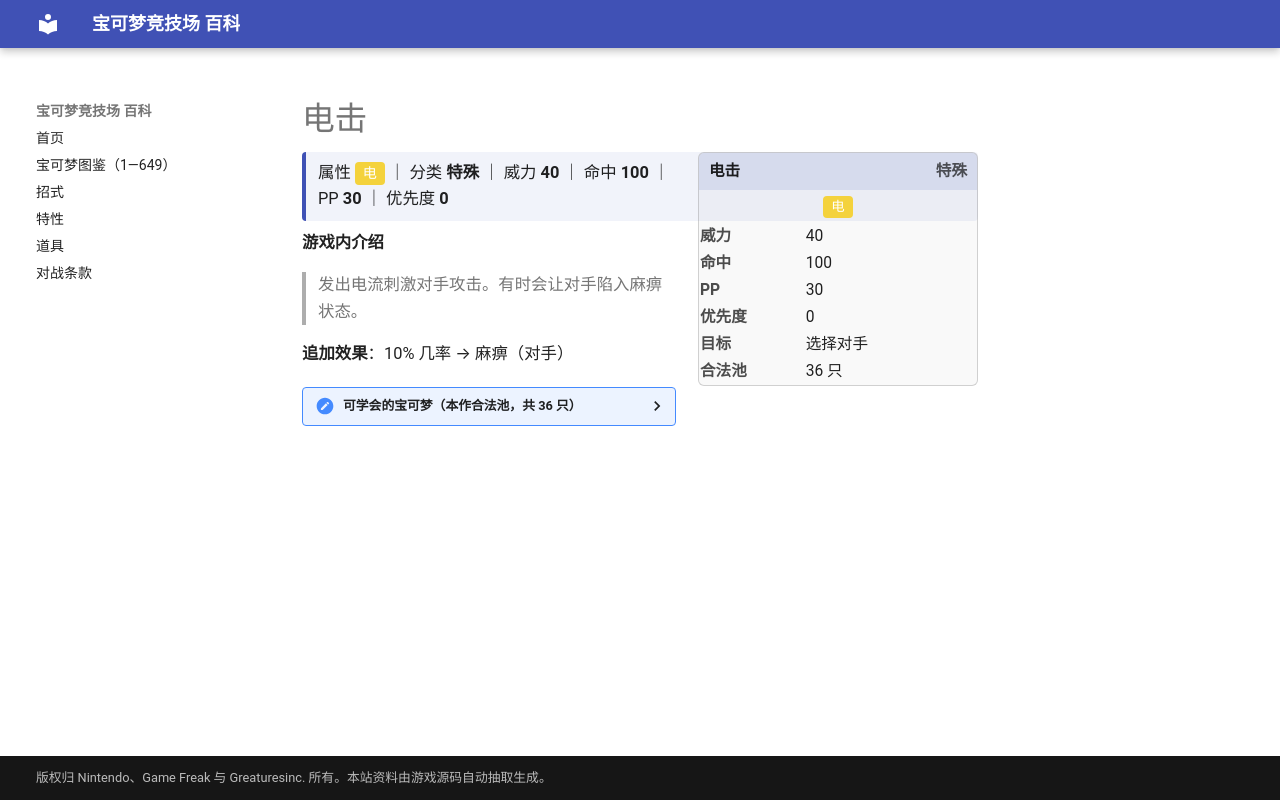

repository: nanmoboys/pkmn-arena-wiki · page: moves/电击/index.html · generator: mkdocs

# 电击

<div class="infobox">
<div class="ib-h"><span>电击</span><span class="ib-no">特殊</span></div>
<div class="ib-ty"><span class="tp" style="background:#F4D23C">电</span></div>
<table class="ib-t"><tr><th>威力</th><td>40</td></tr><tr><th>命中</th><td>100</td></tr><tr><th>PP</th><td>30</td></tr><tr><th>优先度</th><td>0</td></tr><tr><th>目标</th><td>选择对手</td></tr><tr><th>合法池</th><td>36 只</td></tr></table></div>
<div class="head-stat">属性 <span class="tp" style="background:#F4D23C">电</span> ｜ 分类 <b>特殊</b> ｜ 威力 <b>40</b> ｜ 命中 <b>100</b> ｜ PP <b>30</b> ｜ 优先度 <b>0</b></div>

**游戏内介绍**

> 发出电流刺激对手攻击。有时会让对手陷入麻痹状态。

**追加效果**：10% 几率 → 麻痹（对手）

<details class="pool"><summary>可学会的宝可梦（本作合法池，共 36 只）</summary>

<p>皮卡丘、雷丘、小拳石、隆隆石、隆隆岩、小磁怪、三合一磁怪、霹雳电球、顽皮雷弹、电击兽、雷伊布、多边兽、闪电鸟、皮丘、咩利羊、茸茸羊、电龙、多边兽2型、电击怪、雷公、落雷兽、雷电兽、小猫怪、勒克猫、伦琴猫、帕奇利兹、自爆磁怪、电击魔兽、多边兽乙型、洛托姆、电飞鼠、齿轮儿、齿轮组、齿轮怪、泥巴鱼、雷电云</p>

</details>
